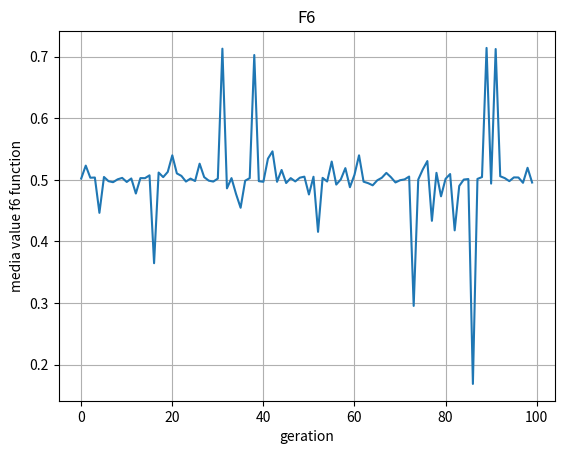

Write Python code to recreate this figure.
from random import choices
import math


class Genetics_Algorithm_f6:
    def __init__(self,bits,limit,population_size,generation,*args,**kwargs):
        # parameters
        self.bits = bits
        self.population_size = population_size
        self.value = ""
        self.limit = limit
        self.generation = generation

    
    def create_genome(self):
        self.value = choices([0,1],k=self.bits)
        return self.value

    def decimal(self,base ,max,min,k):
        calcul =  base * (max - min)/(2**k - 1) + min
        return calcul

    def convert(self):
        self.create_genome()
        half_genome = self.bits/2

        maxX,minX = self.limit[0]
        maxY,minY = self.limit[1]
        population = []
        population_bit = []

        for i in range(self.population_size):
            cromosso_x = ""
            cromosso_y = ""
            for index in range(len(self.value)):
                if index < half_genome:
                    cromosso_x += str(self.value[index])
                else:
                    cromosso_y += str(self.value[index])
            elements_bit = {
                "CX":cromosso_x,
                "CY":cromosso_y
            }

            if cromosso_x != "" and cromosso_y != "":
                cromosso_x_number_type = float(int(cromosso_x, 2))
                cromosso_y_number_type = float(int(cromosso_y, 2))

                decimal_x = self.decimal(cromosso_x_number_type,maxX,minX,half_genome)
                decimal_y = self.decimal(cromosso_y_number_type,maxY,minY,half_genome)

                elements = {
                    "x":decimal_x,
                    "y":decimal_y,
                }

                population.append(elements)
                population_bit.append(elements_bit)

                create = self.create_genome()

        return population, population_bit





    def f6_function(self,x,y):
        x_y = float(x ** 2 + y ** 2)
        square = math.sqrt(x_y)
        sin = (math.sin(square) ** 2)
        fraction = (((sin) - (0.5))) / (((1 + (float(0.001) * (x_y)))) ** 2)
        result = (0.5) - fraction
        return result 
    
        



#datas

bits = 44
limit = [[-100,100],[-100,100]]
population = 100
generation = 40
f = Genetics_Algorithm_f6(bits,population_size=population,limit=limit,generation=40)
real,bit = f.convert()


lista = [ f.f6_function(element["x"], element["y"]) for element in real ]


print(lista)
from matplotlib import pyplot as plt
plt.plot(range(len(lista)), lista)
plt.grid(True, zorder=0)
plt.title("F6")
plt.xlabel("geration")
plt.ylabel("media value f6 function")
plt.show()